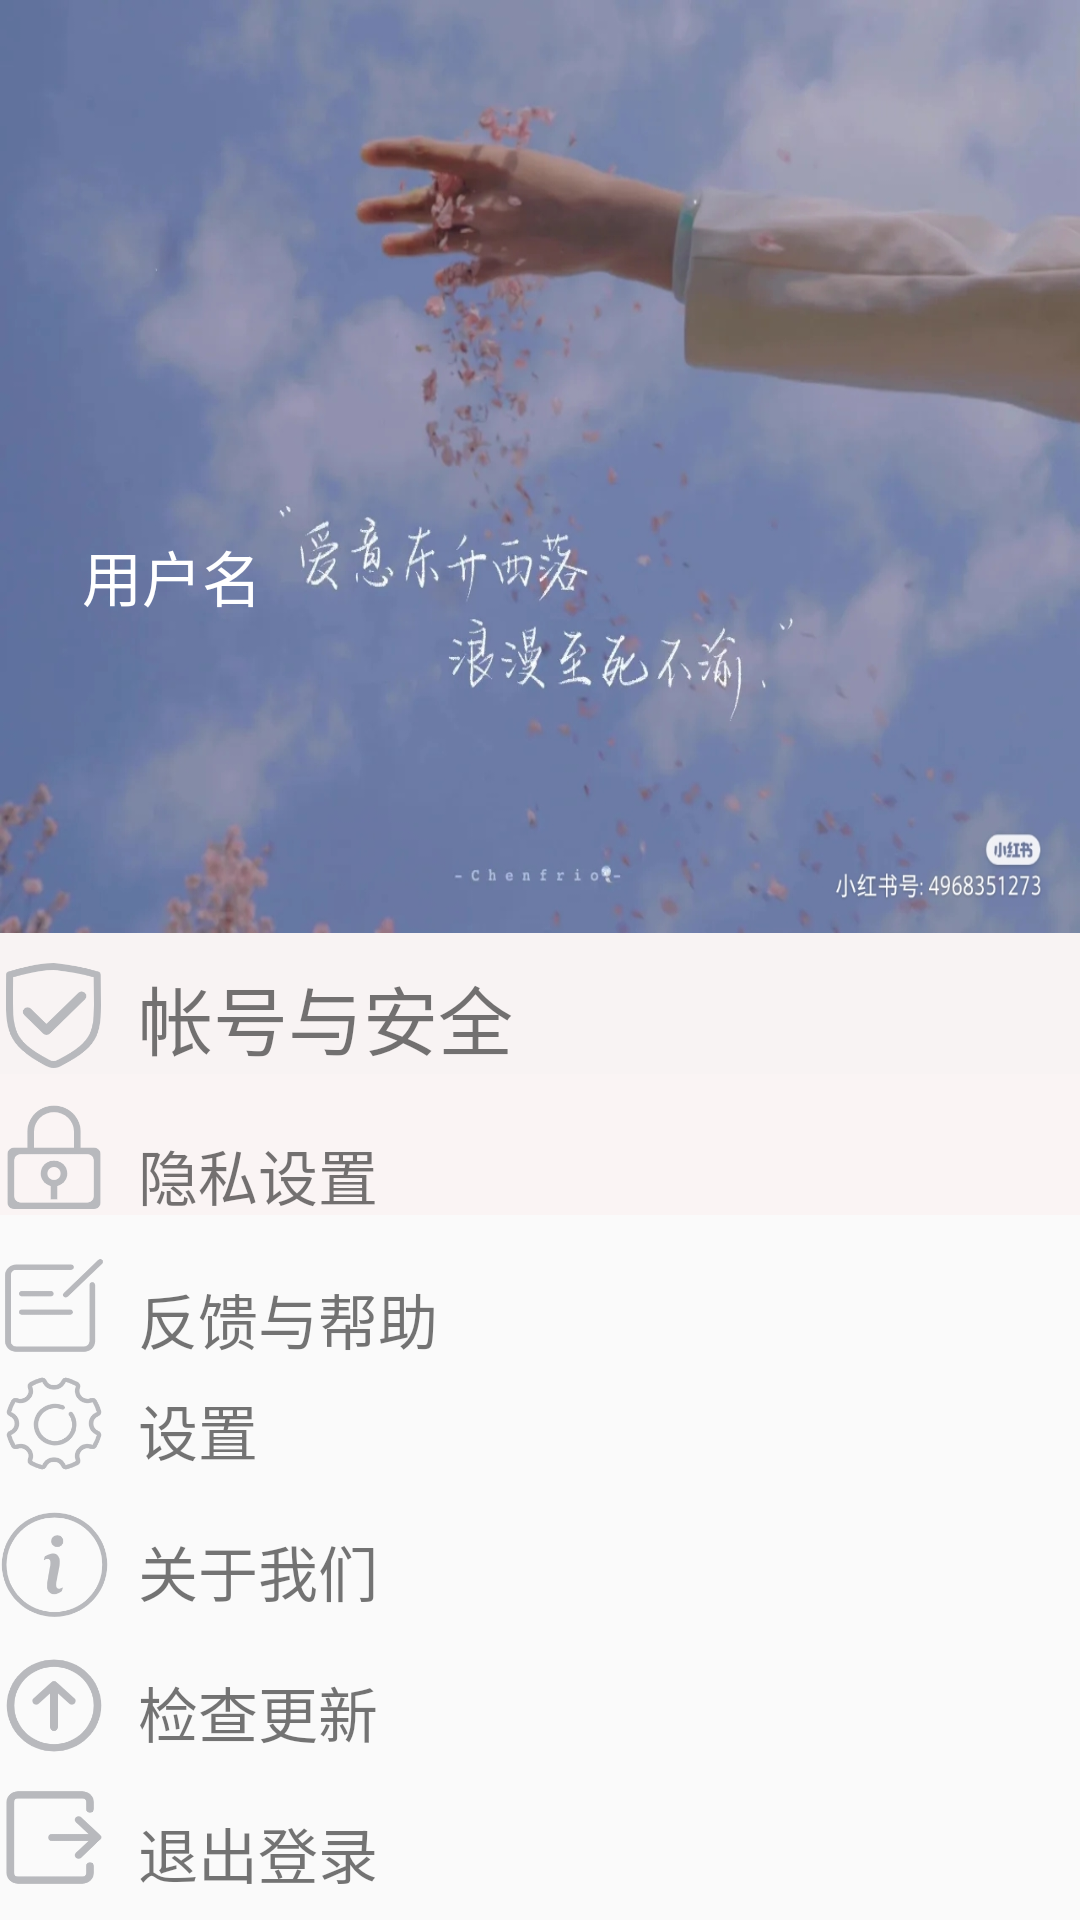

Reconstruct the res/layout file that produces this screen, plus the resources it refers to.
<!-- AndroidManifest.xml: application theme Theme.AppCompat.Light.NoActionBar -->
<!-- res/layout/personal_center.xml -->
<?xml version="1.0" encoding="utf-8"?>
<LinearLayout xmlns:android="http://schemas.android.com/apk/res/android"
    android:layout_width="match_parent"
    android:layout_height="match_parent"
    xmlns:leon="http://schemas.android.com/apk/res-auto"
    android:orientation="vertical">

    <RelativeLayout
        android:id="@+id/user_background"
        android:layout_width="match_parent"
        android:layout_height="311dp"
        android:background="@drawable/user_background">

        <ImageView
            android:id="@+id/user_picture"
            android:layout_width="124dp"
            android:layout_height="124dp"
            android:layout_marginLeft="20dp"
            android:layout_marginTop="40dp">

        </ImageView>

        <TextView
            android:id="@+id/login_name"
            android:layout_width="131dp"
            android:layout_height="wrap_content"
            android:layout_alignBottom="@id/user_picture"
            android:layout_marginLeft="-117dp"
            android:layout_marginBottom="-43dp"
            android:layout_toRightOf="@id/user_picture"
            android:text="用户名"
            android:textColor="#fff"
            android:textSize="20sp" />

    </RelativeLayout>
<LinearLayout

    android:layout_width="match_parent"
    android:layout_height="match_parent"
    android:orientation="vertical">
 <LinearLayout
     android:background="#F8F3F3"
     android:layout_width="match_parent"
     android:layout_height="0dp"
     android:layout_weight="1"
     android:orientation="horizontal">

     <ImageView
         android:layout_width="36dp"
         android:layout_height="35dp"
         android:layout_marginTop="10dp"
         android:background="@drawable/safety"
         android:backgroundTint="#b8b9bd">

     </ImageView>

     <TextView
         android:layout_marginTop="0dp"
         android:layout_width="298dp"
         android:layout_height="50dp"
         android:paddingLeft="10dp"
         android:paddingTop="10dp"
         android:text="帐号与安全"
         android:textSize="25dp" />
     <ImageView
         android:layout_marginTop="13dp"
         android:layout_width="25dp"
         android:layout_height="28dp"
         android:background="@drawable/right"
         android:backgroundTint="#b8b9bd">

     </ImageView>
 </LinearLayout>
    <LinearLayout
        android:background="#FAF4F4"
        android:layout_width="match_parent"
        android:layout_height="0dp"
        android:layout_weight="1"
        android:orientation="horizontal">

        <ImageView
            android:layout_width="36dp"
            android:layout_height="35dp"
            android:layout_marginTop="10dp"
            android:background="@drawable/privacy"
            android:backgroundTint="#b8b9bd">

        </ImageView>
        <TextView
            android:layout_marginTop="9dp"
            android:layout_width="298dp"
            android:layout_height="50dp"
            android:paddingLeft="10dp"
            android:paddingTop="10dp"
            android:text="隐私设置"
            android:textSize="20dp"
            />
        <ImageView
            android:layout_marginTop="17dp"
            android:layout_width="25dp"
            android:layout_height="28dp"
            android:background="@drawable/right"
            android:backgroundTint="#b8b9bd">

        </ImageView>
    </LinearLayout>
    <LinearLayout
        android:layout_width="match_parent"
        android:layout_height="0dp"
        android:layout_weight="1"
        android:orientation="horizontal">

        <ImageView

            android:layout_width="36dp"
            android:layout_height="35dp"
            android:layout_marginTop="13dp"
            android:background="@drawable/comment2">

        </ImageView>

        <TextView
            android:layout_marginTop="10dp"
            android:layout_width="298dp"
            android:layout_height="50dp"
            android:textSize="20dp"
            android:paddingTop="10dp"
            android:paddingLeft="10dp"
            android:text="反馈与帮助"/>
        <ImageView
            android:layout_marginTop="17dp"
            android:layout_width="25dp"
            android:layout_height="28dp"
            android:background="@drawable/right"
            android:backgroundTint="#b8b9bd">

        </ImageView>

    </LinearLayout>
    <LinearLayout
        android:layout_width="match_parent"
        android:layout_height="0dp"
        android:layout_weight="1"
        android:orientation="horizontal">

        <ImageView
            android:layout_marginTop="5dp"
            android:layout_width="36dp"
            android:layout_height="35dp"
            android:background="@drawable/settings"
            android:backgroundTint="#b8b9bd">

        </ImageView>

        <TextView
            android:layout_width="298dp"
            android:layout_height="50dp"
            android:paddingLeft="10dp"
            android:paddingTop="10dp"
            android:text="设置"
            android:textSize="20dp" />

        <ImageView
            android:layout_marginTop="13dp"
            android:layout_width="25dp"
            android:layout_height="28dp"
            android:background="@drawable/right"
            android:backgroundTint="#b8b9bd">

        </ImageView>
    </LinearLayout>
    <LinearLayout
        android:layout_width="match_parent"
        android:layout_height="0dp"
        android:layout_weight="1"
        android:orientation="horizontal"
        >

        <ImageView
            android:layout_marginTop="5dp"
            android:layout_width="36dp"
            android:layout_height="35dp"
            android:background="@drawable/about_us"
            android:backgroundTint="#b8b9bd">

        </ImageView>
        <TextView
            android:layout_width="298dp"
            android:layout_height="50dp"
            android:paddingLeft="10dp"
            android:textSize="20sp"
            android:paddingTop="10dp"
            android:text="关于我们"/>
        <ImageView
            android:layout_marginTop="9dp"
            android:layout_width="25dp"
            android:layout_height="28dp"
            android:background="@drawable/right"
            android:backgroundTint="#b8b9bd">

        </ImageView>
    </LinearLayout>
    <LinearLayout
        android:layout_width="match_parent"
        android:layout_height="0dp"
        android:layout_weight="1"
        android:orientation="horizontal">

        <ImageView
            android:layout_width="36dp"
            android:layout_height="35dp"
            android:layout_marginTop="5dp"
            android:background="@drawable/update"
            android:backgroundTint="#b8b9bd">

        </ImageView>
        <TextView
            android:layout_width="298dp"
            android:layout_height="50dp"
            android:text="检查更新"
            android:textSize="20sp"
            android:paddingTop="10dp"
            android:paddingLeft="10dp"/>
        <ImageView
            android:layout_marginTop="10dp"
            android:layout_width="25dp"
            android:layout_height="28dp"
            android:background="@drawable/right"
            android:backgroundTint="#b8b9bd">

        </ImageView>
    </LinearLayout>
    <LinearLayout
        android:layout_width="match_parent"
        android:layout_height="0dp"
        android:layout_weight="1"
        android:orientation="horizontal">

        <ImageView
            android:layout_marginTop="2dp"
            android:layout_width="36dp"
            android:layout_height="35dp"
            android:background="@drawable/login_out"
            android:backgroundTint="#b8b9bd">

        </ImageView>
        <TextView
            android:layout_width="298dp"
            android:layout_height="50dp"
            android:text="退出登录"
            android:textSize="20sp"
            android:paddingTop="10dp"
            android:paddingLeft="10dp"/>
        <ImageView
            android:layout_marginTop="10dp"
            android:layout_width="25dp"
            android:layout_height="28dp"
            android:background="@drawable/right"
            android:backgroundTint="#b8b9bd">

        </ImageView>
    </LinearLayout>
</LinearLayout>
    <TextView
        android:id="@+id/policy"
        android:layout_width="match_parent"
        android:layout_height="wrap_content"
        android:textSize="20sp"
        android:text=""
        android:layout_marginTop="100dp"
        >

    </TextView>

</LinearLayout>
<!-- resources referenced by this layout -->
<resources>
  <!-- drawable about_us: png bitmap (drawable-hdpi, 7703 bytes) -->
  <!-- drawable comment2: png bitmap (drawable-hdpi, 4953 bytes) -->
  <!-- drawable login_out: png bitmap (drawable-hdpi, 4480 bytes) -->
  <!-- drawable privacy: png bitmap (drawable-hdpi, 4800 bytes) -->
  <!-- drawable safety: png bitmap (drawable-hdpi, 7365 bytes) -->
  <!-- drawable settings: png bitmap (drawable-hdpi, 10729 bytes) -->
  <!-- drawable update: png bitmap (drawable-hdpi, 6715 bytes) -->
  <!-- drawable user_background: jpg bitmap (drawable, 281720 bytes) -->
</resources>
